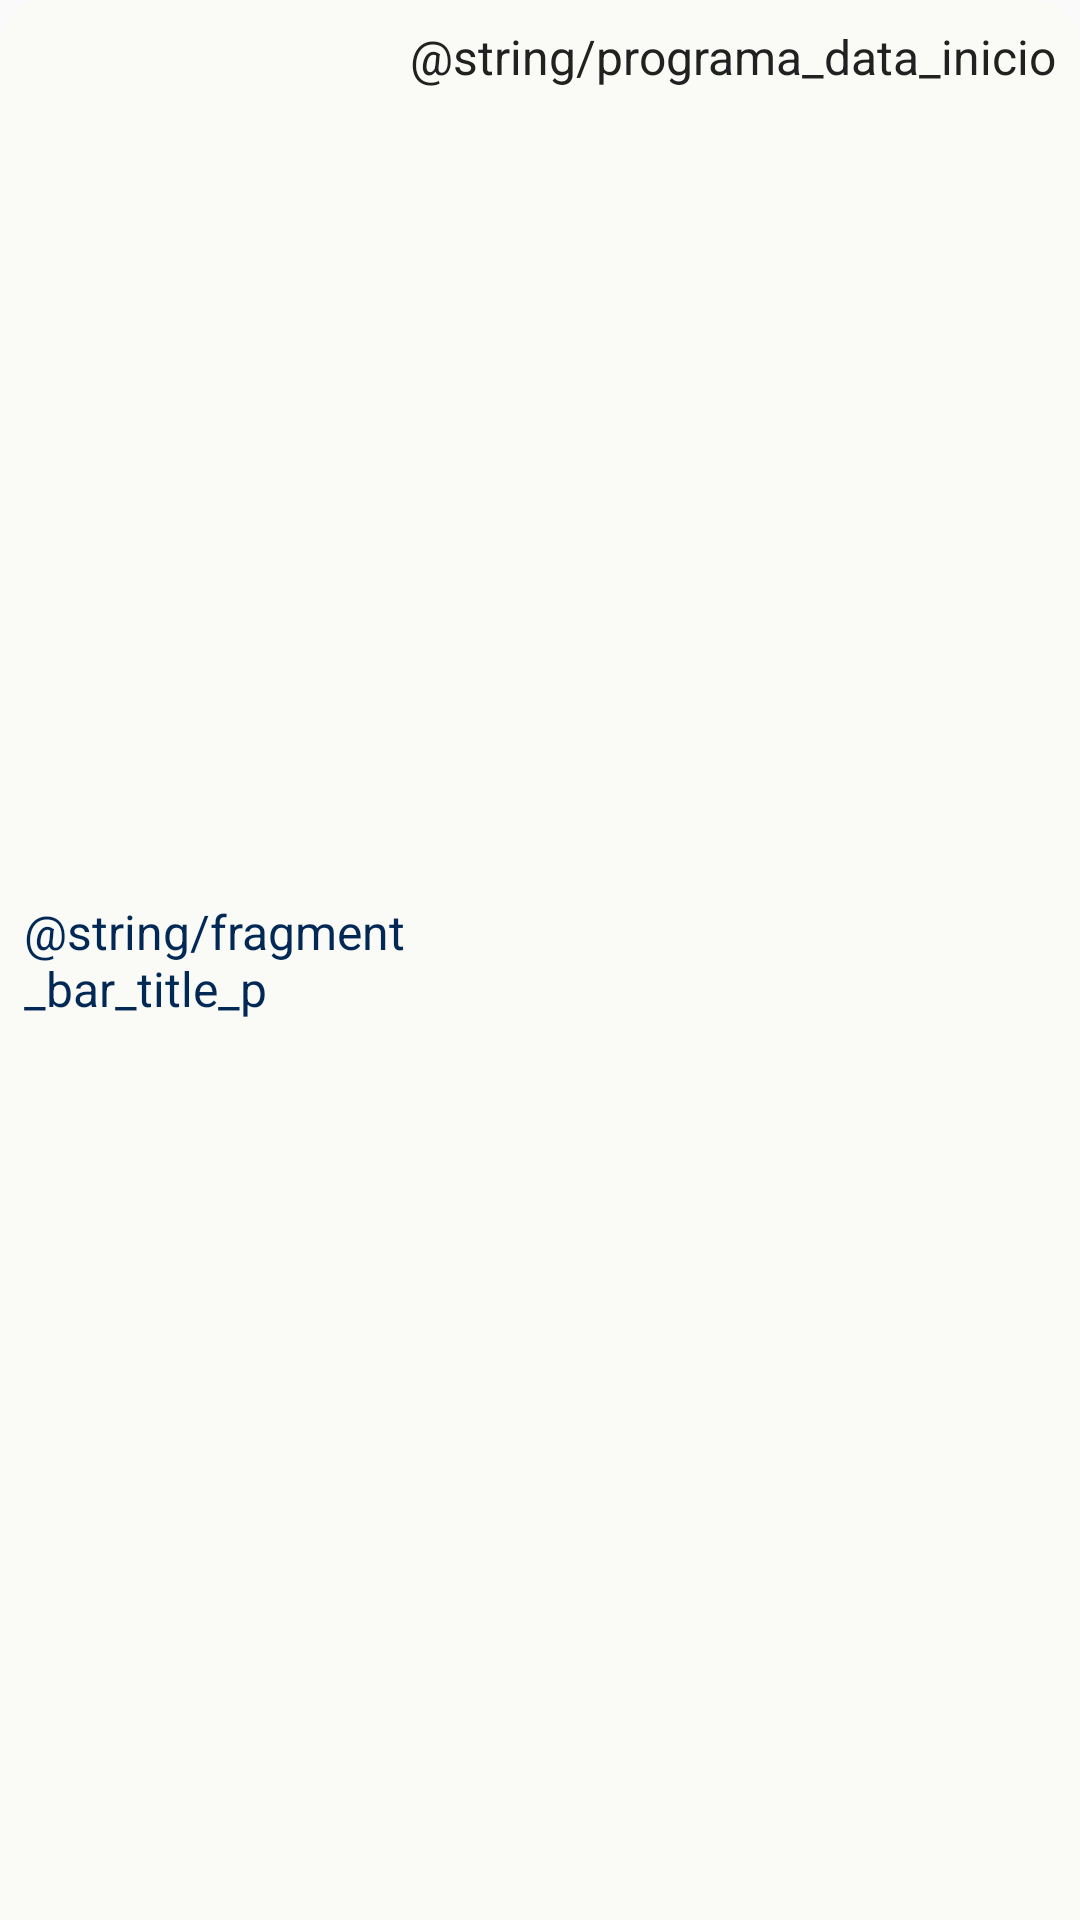

This screen was rendered from an Android layout file. Write that file and the resources it references.
<!-- AndroidManifest.xml: application theme Theme.Inpulse -->
<!-- res/layout/component_bar_programas.xml -->
<?xml version="1.0" encoding="utf-8"?>
<androidx.constraintlayout.widget.ConstraintLayout xmlns:android="http://schemas.android.com/apk/res/android"
    android:layout_width="match_parent"
    android:layout_height="wrap_content"
    xmlns:app="http://schemas.android.com/apk/res-auto"
    android:layout_margin="8dp"
    android:padding="8dp"
    android:background="@drawable/shape_fragment_bar"
    android:id="@+id/component_bar_programas">

    <TextView
        android:id="@+id/fragment_bar_title_p"
        android:layout_width="0dp"
        android:layout_height="wrap_content"
        android:text="@string/fragment_bar_title_p"
        android:textSize="16sp"
        android:textColor="@color/fontBlue"
        app:layout_constraintStart_toStartOf="parent"
        app:layout_constraintTop_toTopOf="parent"
        app:layout_constraintEnd_toStartOf="@id/dataInicioPrograma"
        app:layout_constraintBottom_toBottomOf="parent"
        />

    <TextView
        android:id="@+id/dataInicioPrograma"
        android:layout_width="0dp"
        android:layout_height="wrap_content"
        android:text="@string/programa_data_inicio"
        android:textSize="16sp"
        android:textColor="@color/fontBlack"
        app:layout_constraintTop_toTopOf="parent"
        app:layout_constraintEnd_toEndOf="parent" />

</androidx.constraintlayout.widget.ConstraintLayout>
<!-- resources referenced by this layout -->
<resources>
  <color name="fontBlack">#212121</color>
  <color name="fontBlue">#022956</color>
  <!-- drawable shape_fragment_bar (drawable) -->
  <shape xmlns:android="http://schemas.android.com/apk/res/android">
      <solid android:color="@color/fgBar" />
      <corners android:topLeftRadius="15dp"
          android:topRightRadius="15dp"/>
  </shape>
  <style name="Theme.Inpulse" parent="android:Theme.Material.Light.NoActionBar" />
  <color name="fgBar">#FAFAF6</color>
</resources>
